Run: headless pygame with SDL's dummy video driver; simulated clock (each Clock.tick advances the game by its frame time, no real sleeping); random seed 0; keys injected as events and as key.get_pressed() state; no mouse input.
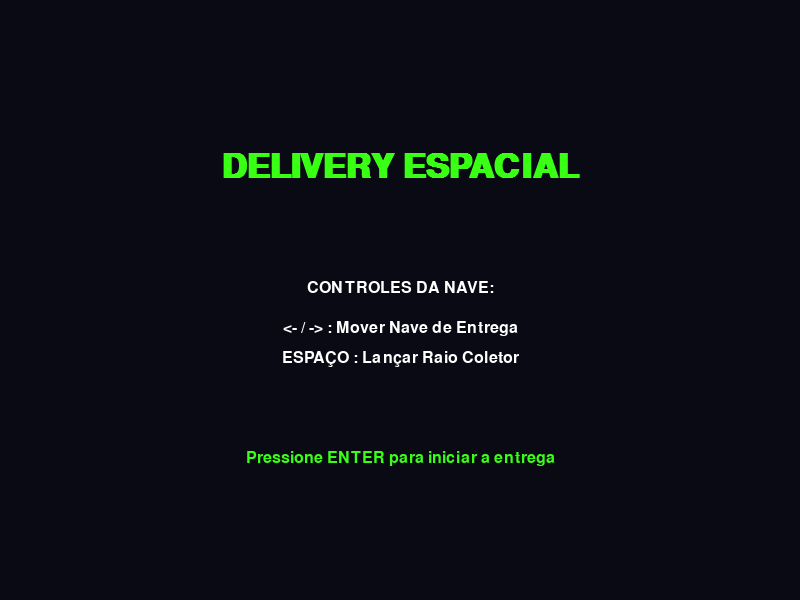
Frame 1 of 4 · flips 1–60 · no input
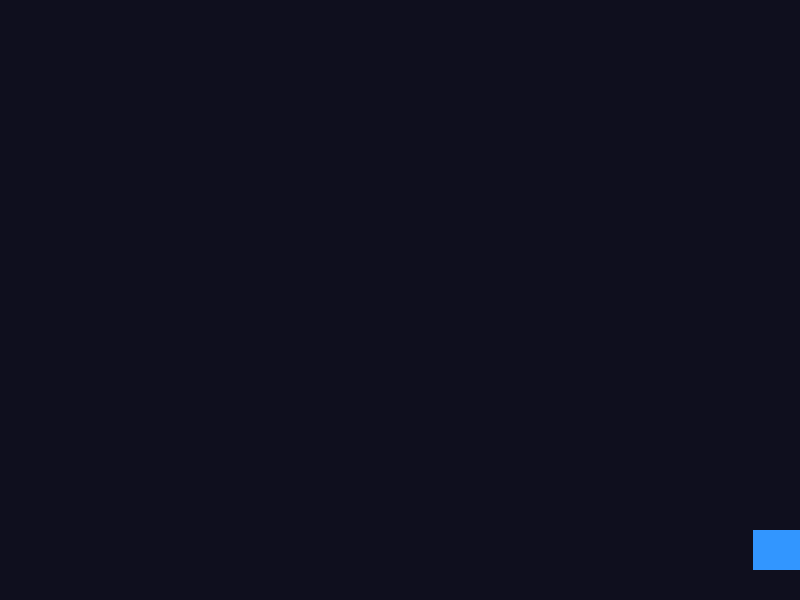
Frame 2 of 4 · flips 61–180 · tapped SPACE, RETURN · held RIGHT (→), D
Frame 3 of 4 · flips 181–300 · held DOWN (↓), S · screen unchanged from frame 2, image omitted
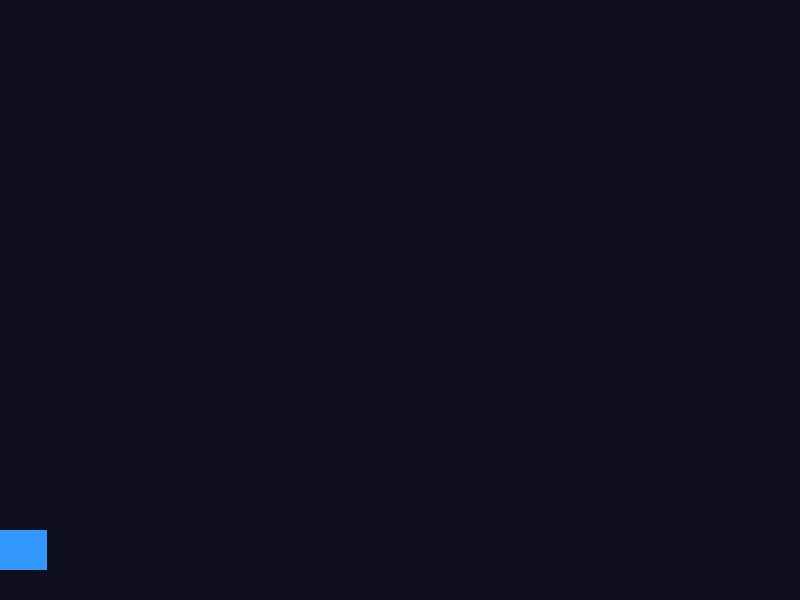
Frame 4 of 4 · flips 301–420 · held LEFT (←), A, UP (↑), W

The pygame program that drew these frames:

import pygame
import sys

# 1. SETUP INITIAL (Aula 1 & 2)
pygame.init()

SCREEN_WIDTH, SCREEN_HEIGHT = 800, 600
screen = pygame.display.set_mode((SCREEN_WIDTH, SCREEN_HEIGHT))
pygame.display.set_caption("Space Delivery: Mission Orbit")

# Colors
BLACK = (10, 10, 20)
WHITE = (255, 255, 255)
NEON_GREEN = (57, 255, 20)
BLUE = (50, 150, 255)

# Fonts
title_font = pygame.font.SysFont("Arial", 50, bold=True)
text_font = pygame.font.SysFont("Arial", 24)


# 2. PLAYER CLASS (Para tu diagrama UML de la Aula 2)
class Player:
    def __init__(self):
        # Usamos un rectángulo simple por ahora para no renegar con imágenes de entrada
        self.width = 50
        self.height = 40
        self.x = SCREEN_WIDTH // 2 - self.width // 2
        self.y = SCREEN_HEIGHT - 70
        self.speed = 7

    def move(self, keys):
        if keys[pygame.K_LEFT] and self.x > 0:
            self.x -= self.speed
        if keys[pygame.K_RIGHT] and self.x < SCREEN_WIDTH - self.width:
            self.x += self.speed

    def draw(self, surface):
        # Dibujamos un rectángulo azul que representa nuestra nave espacial
        pygame.draw.rect(surface, BLUE, (self.x, self.y, self.width, self.height))


def show_menu():
    screen.fill(BLACK)

    # Title
    title_surface = title_font.render("DELIVERY ESPACIAL", True, NEON_GREEN)
    screen.blit(title_surface, (SCREEN_WIDTH // 2 - title_surface.get_width() // 2, 150))

    # UI Requirements (Controles obligatorios en pantalla)
    controls_title = text_font.render("CONTROLES DA NAVE:", True, WHITE)
    move_control = text_font.render("<- / -> : Mover Nave de Entrega", True, WHITE)
    action_control = text_font.render("ESPAÇO : Lançar Raio Coletor", True, WHITE)
    start_text = text_font.render("Pressione ENTER para iniciar a entrega", True, NEON_GREEN)

    screen.blit(controls_title, (SCREEN_WIDTH // 2 - controls_title.get_width() // 2, 280))
    screen.blit(move_control, (SCREEN_WIDTH // 2 - move_control.get_width() // 2, 320))
    screen.blit(action_control, (SCREEN_WIDTH // 2 - action_control.get_width() // 2, 350))
    screen.blit(start_text, (SCREEN_WIDTH // 2 - start_text.get_width() // 2, 450))

    pygame.display.flip()


# Game Loop Variables
player = Player()
clock = pygame.time.Clock()
is_running = True
in_menu = True

# 3. MAIN GAME LOOP
while is_running:
    clock.tick(60)  # Capado a 60 FPS para que no vaya a mil por hora

    for event in pygame.event.get():
        if event.type == pygame.QUIT:
            is_running = False

        if in_menu:
            if event.type == pygame.KEYDOWN:
                if event.key == pygame.K_RETURN:  # ENTER Key para arrancar
                    in_menu = False

    if in_menu:
        show_menu()
    else:
        # CONTROLES (Manejo del teclado para el Player)
        keys_pressed = pygame.key.get_pressed()
        player.move(keys_pressed)

        # DIBUJAR PANTALLA DE JUEGO
        screen.fill((15, 15, 30))  # Fondo del espacio oscuro
        player.draw(screen)  # Dibujamos la nave en su posición actual

        pygame.display.flip()

pygame.quit()
sys.exit()
